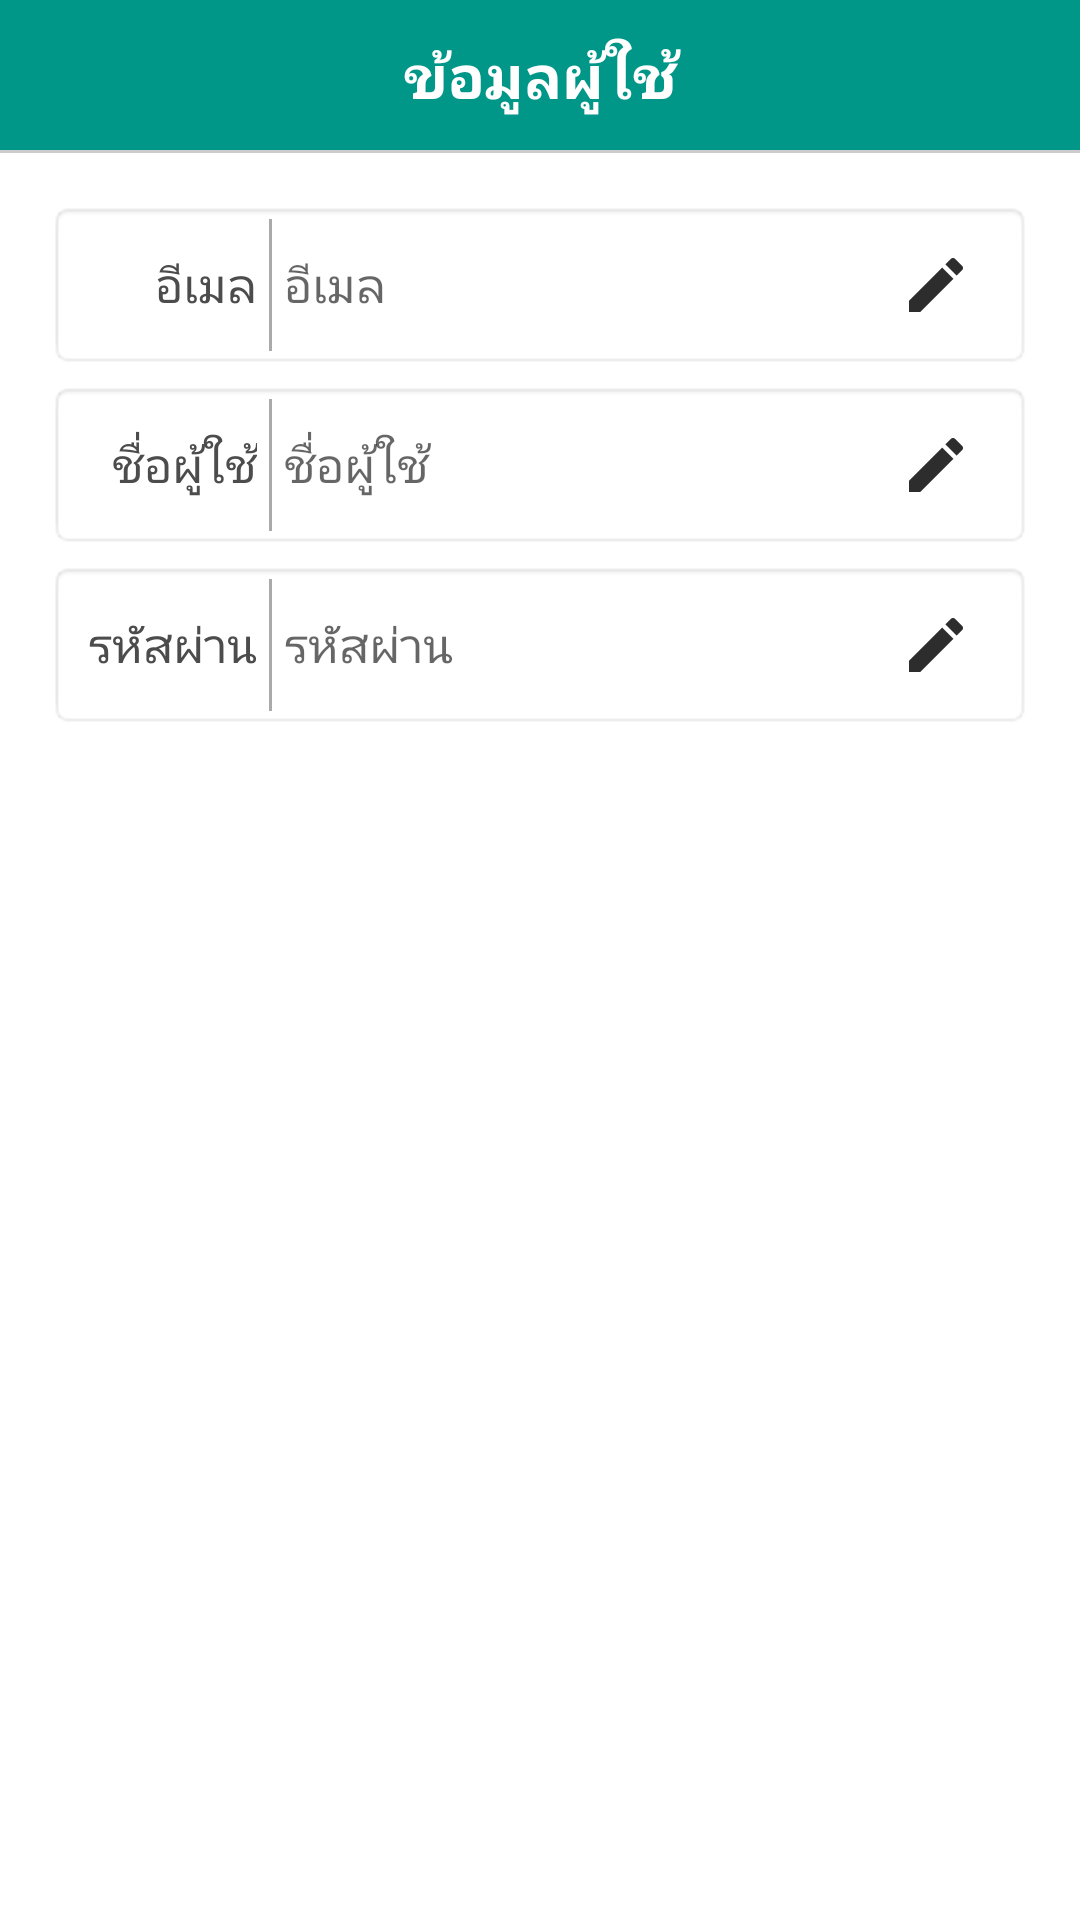

Layout XML and referenced resources for this Android screen:
<!-- AndroidManifest.xml: application theme AppTheme -->
<!-- res/layout/fragment_setting_flag.xml -->
<RelativeLayout xmlns:android="http://schemas.android.com/apk/res/android"
    xmlns:tools="http://schemas.android.com/tools" android:layout_width="match_parent"
    android:layout_height="match_parent"
    tools:context=".ui.fragments.SettingFragment"
    android:background="#ffffffff">

    

    <ScrollView
        android:layout_width="match_parent"
        android:layout_height="match_parent"
        android:id="@+id/scrollView4"
        android:background="#ffffffff"
        android:layout_alignParentLeft="true"
        android:layout_marginLeft="0dp"
        android:layout_alignParentTop="true"
        android:layout_marginTop="0dp">

        <LinearLayout
            android:orientation="vertical"
            android:layout_width="fill_parent"
            android:layout_height="wrap_content"
            android:background="#ffffffff">

            <TextView
                android:layout_width="match_parent"
                android:layout_height="50dp"
                android:textAppearance="?android:attr/textAppearanceMedium"
                android:text="@string/user_account"
                android:id="@+id/textView24"
                android:gravity="center"
                android:textStyle="bold"
                android:textSize="@dimen/normal_font"
                android:textColor="@color/text_color"
                android:paddingTop="10.5dp"
                android:paddingBottom="10dp"
                android:background="@color/baseColor" />
            <View
                android:layout_width="fill_parent"
                android:layout_height="1dp"
                android:background="@color/shadow_color"/>

            <LinearLayout
                android:orientation="vertical"
                android:layout_width="fill_parent"
                android:layout_height="wrap_content"
                android:layout_gravity="top|left"
                android:layout_marginTop="16dp">

                <LinearLayout
                    android:orientation="horizontal"
                    android:layout_width="fill_parent"
                    android:layout_height="wrap_content"
                    android:layout_marginLeft="16dp"
                    android:layout_marginRight="16dp"
                    android:background="@android:drawable/editbox_background">

                    <TextView
                        android:layout_width="60dp"
                        android:layout_height="match_parent"
                        android:textAppearance="?android:attr/textAppearanceMedium"
                        android:text="@string/text_email"
                        android:id="@+id/textView26"
                        android:textSize="@dimen/small_font"
                        android:labelFor="@+id/emailEdit"
                        android:singleLine="true"
                        android:ellipsize="marquee"
                        android:gravity="center_vertical|right"
                        android:textColor="@color/text_color_reverse"
                        android:layout_gravity="top|left"
                        android:layout_marginRight="4dp" />
                    <View
                        android:layout_width="1dp"
                        android:layout_height="match_parent"
                        android:background="@android:color/darker_gray"/>
                    <EditText
                        android:layout_width="0dp"
                        android:layout_height="match_parent"
                        android:inputType="textEmailAddress"
                        android:ems="10"
                        android:id="@+id/emailEdit"
                        android:layout_weight="1"
                        android:layout_marginRight="4dp"
                        android:layout_gravity="top|left"
                        android:textSize="@dimen/small_font"
                        android:hint="@string/text_email"
                        android:editable="false"
                        android:focusable="false"
                        android:focusableInTouchMode="false"
                        android:textColor="@color/text_color_reverse"
                        android:enabled="false"
                        android:background="@color/text_color"
                        android:layout_marginLeft="4dp" />

                    <ImageButton
                        android:layout_width="wrap_content"
                        android:layout_height="wrap_content"
                        android:id="@+id/btnEdit1"
                        android:layout_gravity="top|right"
                        android:src="@drawable/ic_content_create"
                        android:background="@drawable/button_click" />

                </LinearLayout>

            </LinearLayout>

            <LinearLayout
                android:orientation="vertical"
                android:layout_width="fill_parent"
                android:layout_height="wrap_content"
                android:layout_gravity="top|left"
                android:layout_marginTop="4dp">

                <LinearLayout
                    android:orientation="horizontal"
                    android:layout_width="fill_parent"
                    android:layout_height="wrap_content"
                    android:layout_marginLeft="16dp"
                    android:layout_marginRight="16dp"
                    android:background="@android:drawable/editbox_background">

                    <TextView
                        android:layout_width="60dp"
                        android:layout_height="match_parent"
                        android:textAppearance="?android:attr/textAppearanceMedium"
                        android:text="@string/text_username"
                        android:id="@+id/textView27"
                        android:textSize="@dimen/small_font"
                        android:labelFor="@+id/userNameEdit"
                        android:singleLine="true"
                        android:ellipsize="marquee"
                        android:gravity="center_vertical|right"
                        android:textColor="@color/text_color_reverse"
                        android:layout_gravity="top|left"
                        android:layout_marginRight="4dp" />
                    <View
                        android:layout_width="1dp"
                        android:layout_height="match_parent"
                        android:background="@android:color/darker_gray"/>
                    <EditText
                        android:layout_width="0dp"
                        android:layout_height="match_parent"
                        android:inputType="textPersonName"
                        android:ems="10"
                        android:id="@+id/userNameEdit"
                        android:layout_weight="1"
                        android:layout_marginRight="4dp"
                        android:layout_gravity="top|left"
                        android:textSize="@dimen/small_font"
                        android:hint="@string/text_username"
                        android:editable="false"
                        android:focusable="false"
                        android:focusableInTouchMode="false"
                        android:textColor="@color/text_color_reverse"
                        android:enabled="false"
                        android:background="@color/text_color"
                        android:layout_marginLeft="4dp" />

                    <ImageButton
                        android:layout_width="wrap_content"
                        android:layout_height="wrap_content"
                        android:id="@+id/btnEdit2"
                        android:layout_gravity="top|right"
                        android:src="@drawable/ic_content_create"
                        android:background="@drawable/button_click" />

                </LinearLayout>

            </LinearLayout>

            <LinearLayout
                android:orientation="vertical"
                android:layout_width="fill_parent"
                android:layout_height="wrap_content"
                android:layout_gravity="top|left"
                android:layout_marginTop="4dp">

                <LinearLayout
                    android:orientation="horizontal"
                    android:layout_width="fill_parent"
                    android:layout_height="wrap_content"
                    android:layout_marginLeft="16dp"
                    android:layout_marginRight="16dp"
                    android:background="@android:drawable/editbox_background">

                    <TextView
                        android:layout_width="60dp"
                        android:layout_height="match_parent"
                        android:textAppearance="?android:attr/textAppearanceMedium"
                        android:text="@string/text_password"
                        android:id="@+id/textView29"
                        android:textSize="@dimen/small_font"
                        android:labelFor="@+id/passwordEdit"
                        android:singleLine="true"
                        android:ellipsize="marquee"
                        android:gravity="center_vertical|right"
                        android:textColor="@color/text_color_reverse"
                        android:layout_gravity="top|left"
                        android:layout_marginRight="4dp" />
                    <View
                        android:layout_width="1dp"
                        android:layout_height="match_parent"
                        android:background="@android:color/darker_gray"/>
                    <EditText
                        android:layout_width="0dp"
                        android:layout_height="match_parent"
                        android:inputType="textPassword"
                        android:ems="10"
                        android:id="@+id/passwordEdit"
                        android:layout_weight="1"
                        android:layout_marginRight="4dp"
                        android:layout_gravity="top|left"
                        android:textSize="@dimen/small_font"
                        android:hint="@string/text_password"
                        android:editable="false"
                        android:focusable="false"
                        android:focusableInTouchMode="false"
                        android:textColor="@color/text_color_reverse"
                        android:enabled="false"
                        android:background="@color/text_color"
                        android:layout_marginLeft="4dp" />

                    <ImageButton
                        android:layout_width="wrap_content"
                        android:layout_height="wrap_content"
                        android:id="@+id/btnEdit3"
                        android:layout_gravity="top|right"
                        android:src="@drawable/ic_content_create"
                        android:background="@drawable/button_click" />

                </LinearLayout>

            </LinearLayout>

        </LinearLayout>
    </ScrollView>

</RelativeLayout>
<!-- resources referenced by this layout -->
<resources>
  <color name="baseColor">#009688</color>
  <color name="shadow_color">#69838383</color>
  <color name="text_color">#ffffff</color>
  <color name="text_color_reverse">#ff4c4c4c</color>
  <dimen name="normal_font">20sp</dimen>
  <dimen name="small_font">16sp</dimen>
  <!-- drawable button_click (drawable) -->
  <?xml version="1.0" encoding="utf-8"?>
  <selector xmlns:android="http://schemas.android.com/apk/res/android">
  <item android:state_pressed="true">
  <shape android:shape="oval">
      <solid android:color="#3F505050"/>
      <padding
          android:bottom="2dp"
          android:left="2dp"
          android:right="2dp"
          android:top="2dp"
          />
  </shape>
  </item>
  
  <item>
  <shape android:shape="oval">
      <solid android:color="#00ffffff"/>
      <padding
          android:bottom="2dp"
          android:left="2dp"
          android:right="2dp"
          android:top="2dp"
          />
  </shape>
  </item>
  </selector>
  <!-- drawable ic_content_create: png bitmap (drawable-hdpi, 533 bytes) -->
  <string name="text_email">อีเมล</string>
  <string name="text_password">รหัสผ่าน</string>
  <string name="text_username">ชื่อผู้ใช้</string>
  <string name="user_account">ข้อมูลผู้ใช้</string>
  <style name="AppTheme" parent="Theme.AppCompat.Light.DarkActionBar">
      <item name="android:homeAsUpIndicator">@drawable/ic_action_hardware_keyboard_arrow_left</item>
          <item name="colorAccent">@color/baseColorMin</item>
          <item name="colorPrimary">@color/baseColor</item>
          <item name="colorPrimaryDark">@color/baseColorPlus</item>
      </style>
  <!-- drawable ic_action_hardware_keyboard_arrow_left: png bitmap (drawable-hdpi, 377 bytes) -->
  <color name="baseColorMin">#ff00c2b4</color>
  <color name="baseColorPlus">#ff00685a</color>
</resources>
